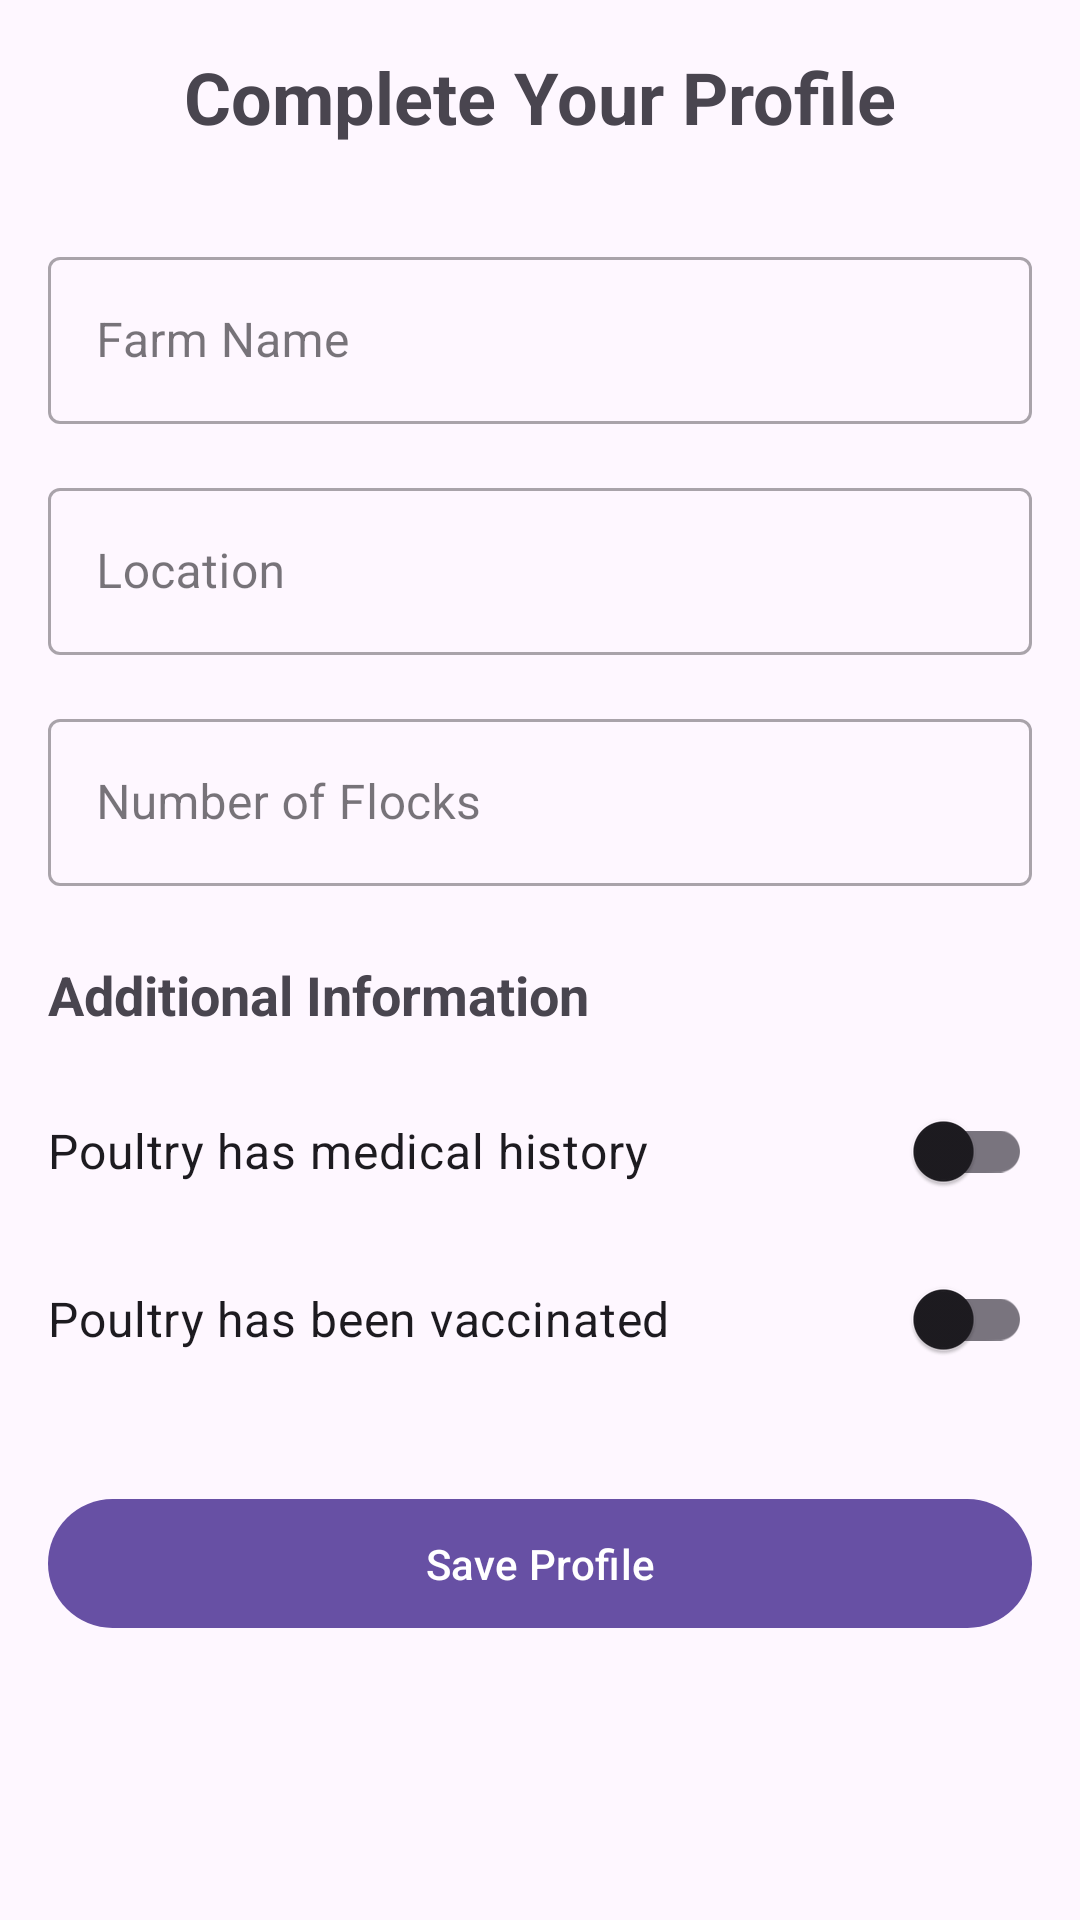

Here is an Android app screen rendered from its layout file. Give the layout XML and the strings, colors and styles it references.
<!-- AndroidManifest.xml: application theme Theme.FowlTyphoidMonitor -->
<!-- res/layout/activity_profile_setup.xml -->
<?xml version="1.0" encoding="utf-8"?>
<androidx.constraintlayout.widget.ConstraintLayout xmlns:android="http://schemas.android.com/apk/res/android"
    xmlns:app="http://schemas.android.com/apk/res-auto"
    xmlns:tools="http://schemas.android.com/tools"
    android:layout_width="match_parent"
    android:layout_height="match_parent"
    android:padding="16dp"
    tools:context=".ProfileSetupActivity">

    <TextView
        android:id="@+id/textViewTitle"
        android:layout_width="wrap_content"
        android:layout_height="wrap_content"
        android:text="Complete Your Profile"
        android:textSize="24sp"
        android:textStyle="bold"
        app:layout_constraintEnd_toEndOf="parent"
        app:layout_constraintStart_toStartOf="parent"
        app:layout_constraintTop_toTopOf="parent" />

    <ScrollView
        android:layout_width="match_parent"
        android:layout_height="0dp"
        android:layout_marginTop="16dp"
        app:layout_constraintBottom_toBottomOf="parent"
        app:layout_constraintEnd_toEndOf="parent"
        app:layout_constraintStart_toStartOf="parent"
        app:layout_constraintTop_toBottomOf="@+id/textViewTitle">

        <LinearLayout
            android:layout_width="match_parent"
            android:layout_height="wrap_content"
            android:orientation="vertical">

            <com.google.android.material.textfield.TextInputLayout
                android:id="@+id/farmNameInputLayout"
                style="@style/Widget.MaterialComponents.TextInputLayout.OutlinedBox"
                android:layout_width="match_parent"
                android:layout_height="wrap_content"
                android:layout_marginTop="16dp"
                android:hint="Farm Name">

                <com.google.android.material.textfield.TextInputEditText
                    android:id="@+id/farmNameInput"
                    android:layout_width="match_parent"
                    android:layout_height="wrap_content"
                    android:inputType="text" />
            </com.google.android.material.textfield.TextInputLayout>

            <com.google.android.material.textfield.TextInputLayout
                android:id="@+id/locationInputLayout"
                style="@style/Widget.MaterialComponents.TextInputLayout.OutlinedBox"
                android:layout_width="match_parent"
                android:layout_height="wrap_content"
                android:layout_marginTop="16dp"
                android:hint="Location">

                <com.google.android.material.textfield.TextInputEditText
                    android:id="@+id/locationInput"
                    android:layout_width="match_parent"
                    android:layout_height="wrap_content"
                    android:inputType="text" />
            </com.google.android.material.textfield.TextInputLayout>

            <com.google.android.material.textfield.TextInputLayout
                android:id="@+id/flocksInputLayout"
                style="@style/Widget.MaterialComponents.TextInputLayout.OutlinedBox"
                android:layout_width="match_parent"
                android:layout_height="wrap_content"
                android:layout_marginTop="16dp"
                android:hint="Number of Flocks">

                <com.google.android.material.textfield.TextInputEditText
                    android:id="@+id/flocksInput"
                    android:layout_width="match_parent"
                    android:layout_height="wrap_content"
                    android:inputType="number" />
            </com.google.android.material.textfield.TextInputLayout>

            <TextView
                android:id="@+id/textViewAdditionalInfo"
                android:layout_width="wrap_content"
                android:layout_height="wrap_content"
                android:layout_marginTop="24dp"
                android:text="Additional Information"
                android:textSize="18sp"
                android:textStyle="bold" />

            <com.google.android.material.switchmaterial.SwitchMaterial
                android:id="@+id/switchMedicalHistory"
                android:layout_width="match_parent"
                android:layout_height="wrap_content"
                android:layout_marginTop="16dp"
                android:text="Poultry has medical history"
                android:textSize="16sp" />

            <com.google.android.material.switchmaterial.SwitchMaterial
                android:id="@+id/switchVaccination"
                android:layout_width="match_parent"
                android:layout_height="wrap_content"
                android:layout_marginTop="8dp"
                android:text="Poultry has been vaccinated"
                android:textSize="16sp" />

            <com.google.android.material.button.MaterialButton
                android:id="@+id/btnSaveProfile"
                android:layout_width="match_parent"
                android:layout_height="wrap_content"
                android:layout_marginTop="32dp"
                android:layout_marginBottom="16dp"
                android:padding="12dp"
                android:text="Save Profile" />

        </LinearLayout>
    </ScrollView>

</androidx.constraintlayout.widget.ConstraintLayout>
<!-- resources referenced by this layout -->
<resources>
  <style name="Theme.FowlTyphoidMonitor" parent="Base.Theme.FowlTyphoidMonitor" />
  <style name="Base.Theme.FowlTyphoidMonitor" parent="Theme.Material3.DayNight.NoActionBar">
          
          
      </style>
</resources>
